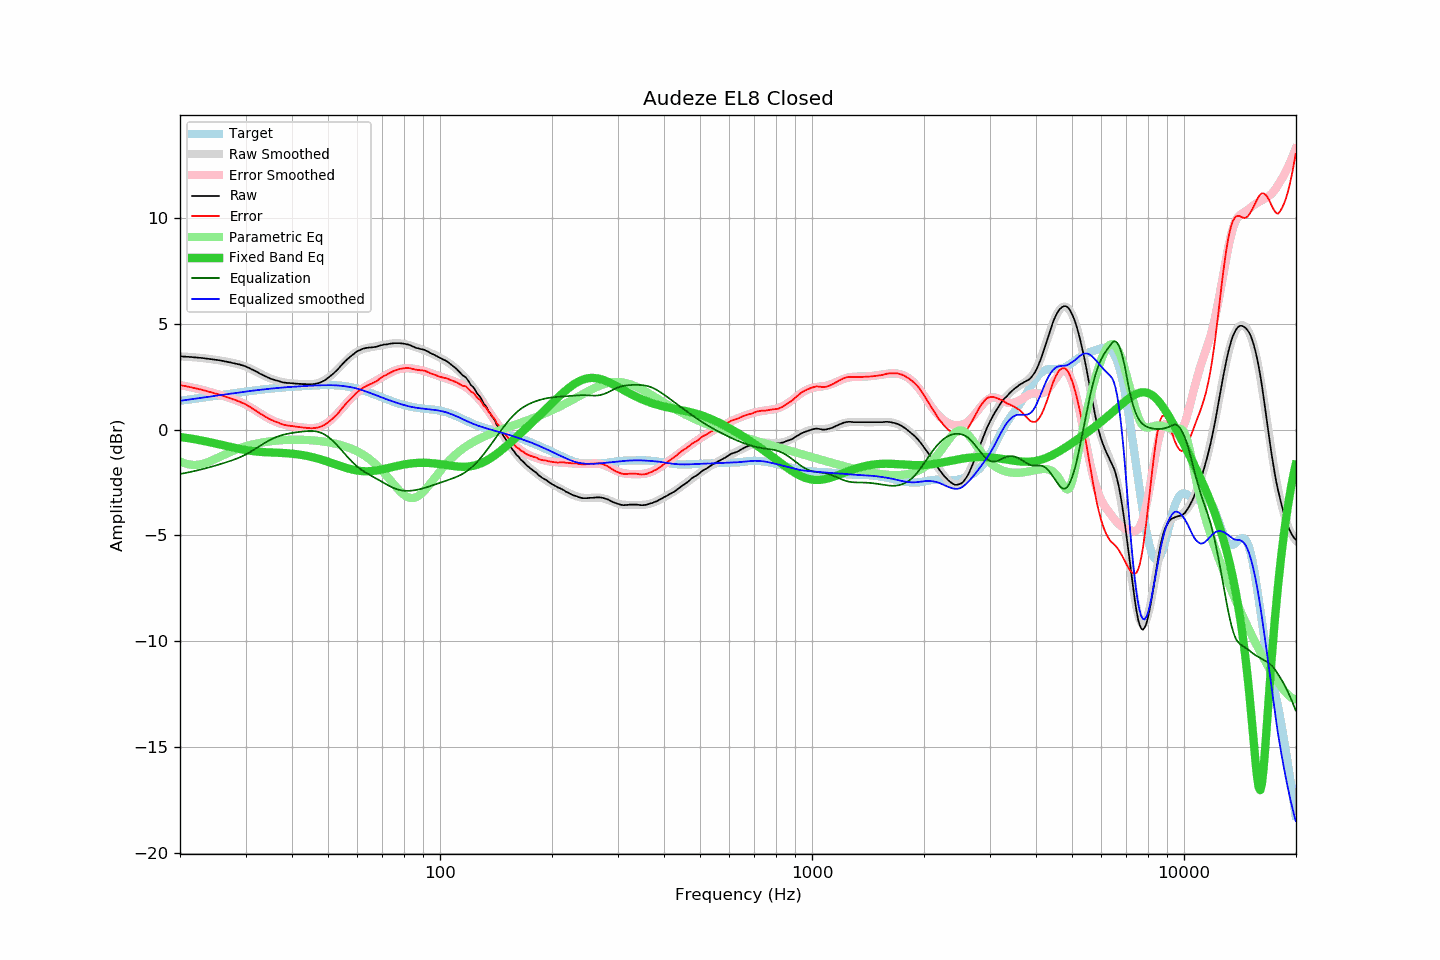

The data file committed next to this chart (first rows):
frequency, raw, error, smoothed, error_smoothed, equalization, parametric_eq, equalized_raw, equalized_smoothed, target
20.00, 3.46, 2.10, 3.46, 2.10, -2.10, -0.35, 1.36, 1.36, 1.36
20.20, 3.46, 2.09, 3.45, 2.09, -2.09, -0.36, 1.37, 1.37, 1.37
20.40, 3.45, 2.07, 3.45, 2.07, -2.07, -0.37, 1.38, 1.38, 1.38
20.61, 3.45, 2.06, 3.44, 2.06, -2.06, -0.38, 1.39, 1.39, 1.39
20.81, 3.44, 2.04, 3.44, 2.04, -2.04, -0.39, 1.40, 1.40, 1.40
21.02, 3.44, 2.03, 3.44, 2.03, -2.03, -0.41, 1.41, 1.41, 1.41
21.23, 3.43, 2.01, 3.43, 2.01, -2.01, -0.42, 1.42, 1.42, 1.42
21.44, 3.43, 2.00, 3.42, 1.99, -1.99, -0.43, 1.43, 1.43, 1.43
21.66, 3.42, 1.98, 3.42, 1.98, -1.98, -0.44, 1.44, 1.44, 1.44
21.87, 3.41, 1.95, 3.41, 1.96, -1.96, -0.46, 1.45, 1.45, 1.45
22.09, 3.41, 1.94, 3.40, 1.94, -1.94, -0.47, 1.46, 1.46, 1.46
22.31, 3.40, 1.92, 3.40, 1.92, -1.92, -0.48, 1.47, 1.47, 1.47
22.54, 3.39, 1.90, 3.39, 1.91, -1.91, -0.50, 1.48, 1.48, 1.48
22.76, 3.39, 1.89, 3.38, 1.89, -1.89, -0.51, 1.50, 1.50, 1.50
22.99, 3.38, 1.87, 3.37, 1.87, -1.87, -0.53, 1.51, 1.51, 1.51
23.22, 3.37, 1.85, 3.37, 1.85, -1.85, -0.54, 1.52, 1.52, 1.52
23.45, 3.36, 1.83, 3.36, 1.83, -1.83, -0.56, 1.53, 1.53, 1.53
23.69, 3.35, 1.81, 3.35, 1.81, -1.81, -0.57, 1.54, 1.54, 1.54
23.92, 3.34, 1.78, 3.34, 1.79, -1.79, -0.59, 1.55, 1.55, 1.55
24.16, 3.33, 1.76, 3.33, 1.77, -1.77, -0.60, 1.56, 1.56, 1.56
24.40, 3.32, 1.74, 3.32, 1.75, -1.75, -0.62, 1.57, 1.57, 1.57
24.65, 3.31, 1.72, 3.31, 1.72, -1.72, -0.64, 1.58, 1.58, 1.58
24.89, 3.30, 1.70, 3.30, 1.70, -1.70, -0.66, 1.59, 1.60, 1.60
25.14, 3.29, 1.68, 3.29, 1.68, -1.68, -0.67, 1.61, 1.61, 1.61
25.39, 3.28, 1.66, 3.27, 1.66, -1.66, -0.69, 1.62, 1.62, 1.62
25.65, 3.27, 1.64, 3.26, 1.63, -1.63, -0.71, 1.63, 1.63, 1.63
25.91, 3.25, 1.61, 3.25, 1.61, -1.61, -0.73, 1.64, 1.64, 1.64
26.16, 3.24, 1.59, 3.23, 1.59, -1.59, -0.74, 1.65, 1.65, 1.65
26.43, 3.22, 1.56, 3.22, 1.56, -1.56, -0.76, 1.65, 1.66, 1.66
26.69, 3.21, 1.54, 3.21, 1.54, -1.54, -0.78, 1.67, 1.67, 1.67
26.96, 3.19, 1.51, 3.19, 1.51, -1.51, -0.80, 1.67, 1.68, 1.68
27.23, 3.18, 1.49, 3.18, 1.49, -1.49, -0.82, 1.69, 1.69, 1.69
27.50, 3.16, 1.46, 3.16, 1.46, -1.46, -0.83, 1.69, 1.70, 1.70
27.77, 3.14, 1.43, 3.15, 1.44, -1.44, -0.85, 1.70, 1.71, 1.71
28.05, 3.13, 1.41, 3.13, 1.41, -1.41, -0.87, 1.72, 1.72, 1.72
28.33, 3.11, 1.38, 3.11, 1.38, -1.38, -0.88, 1.73, 1.73, 1.73
28.62, 3.09, 1.35, 3.09, 1.35, -1.35, -0.90, 1.74, 1.74, 1.74
28.90, 3.08, 1.33, 3.07, 1.32, -1.32, -0.92, 1.76, 1.75, 1.75
29.19, 3.05, 1.29, 3.05, 1.29, -1.29, -0.93, 1.76, 1.76, 1.76
29.48, 3.03, 1.25, 3.02, 1.25, -1.25, -0.94, 1.78, 1.77, 1.77
29.78, 3.01, 1.22, 3.00, 1.21, -1.21, -0.96, 1.79, 1.78, 1.78
30.08, 2.98, 1.18, 2.97, 1.17, -1.17, -0.97, 1.80, 1.79, 1.79
30.38, 2.94, 1.13, 2.94, 1.13, -1.13, -0.98, 1.81, 1.80, 1.80
30.68, 2.91, 1.09, 2.90, 1.09, -1.09, -0.99, 1.82, 1.81, 1.81
30.99, 2.87, 1.04, 2.87, 1.04, -1.04, -1.01, 1.82, 1.82, 1.82
31.30, 2.83, 0.99, 2.83, 1.00, -1.00, -1.02, 1.83, 1.83, 1.83
31.61, 2.80, 0.95, 2.79, 0.95, -0.95, -1.02, 1.85, 1.84, 1.84
31.93, 2.76, 0.90, 2.75, 0.90, -0.90, -1.03, 1.86, 1.85, 1.85
32.24, 2.72, 0.85, 2.71, 0.85, -0.85, -1.04, 1.86, 1.86, 1.86
32.57, 2.68, 0.80, 2.67, 0.80, -0.80, -1.05, 1.87, 1.87, 1.87
32.89, 2.63, 0.74, 2.63, 0.76, -0.76, -1.05, 1.87, 1.88, 1.88
33.22, 2.60, 0.71, 2.60, 0.71, -0.71, -1.06, 1.89, 1.89, 1.89
33.55, 2.56, 0.66, 2.56, 0.66, -0.66, -1.06, 1.89, 1.90, 1.90
33.89, 2.52, 0.61, 2.52, 0.62, -0.62, -1.07, 1.90, 1.91, 1.91
34.23, 2.49, 0.57, 2.49, 0.57, -0.57, -1.07, 1.91, 1.91, 1.92
34.57, 2.45, 0.52, 2.45, 0.53, -0.53, -1.08, 1.92, 1.92, 1.92
34.92, 2.42, 0.49, 2.42, 0.49, -0.49, -1.08, 1.93, 1.93, 1.93
35.27, 2.39, 0.45, 2.39, 0.45, -0.45, -1.08, 1.93, 1.94, 1.94
35.62, 2.37, 0.42, 2.36, 0.42, -0.42, -1.09, 1.95, 1.94, 1.95
35.97, 2.34, 0.38, 2.34, 0.38, -0.38, -1.09, 1.95, 1.95, 1.95
... 635 more rows
